2-way image classification set "data" from GitHub (Sammy199710/TFM_PROYECTO_UNIR_2024); label vocabulary: healthy, infected.

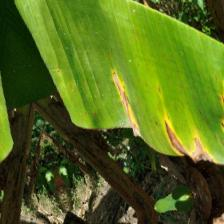
Label: infected

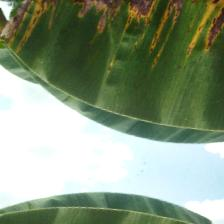
Label: infected

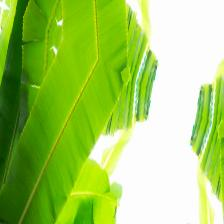
Label: healthy

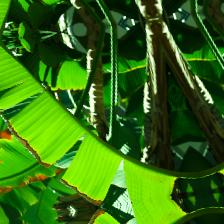
Label: healthy

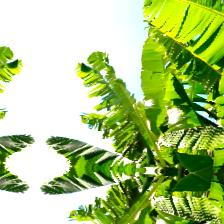
Label: healthy

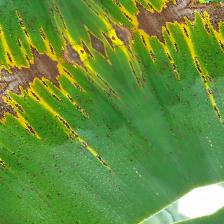
Label: infected
